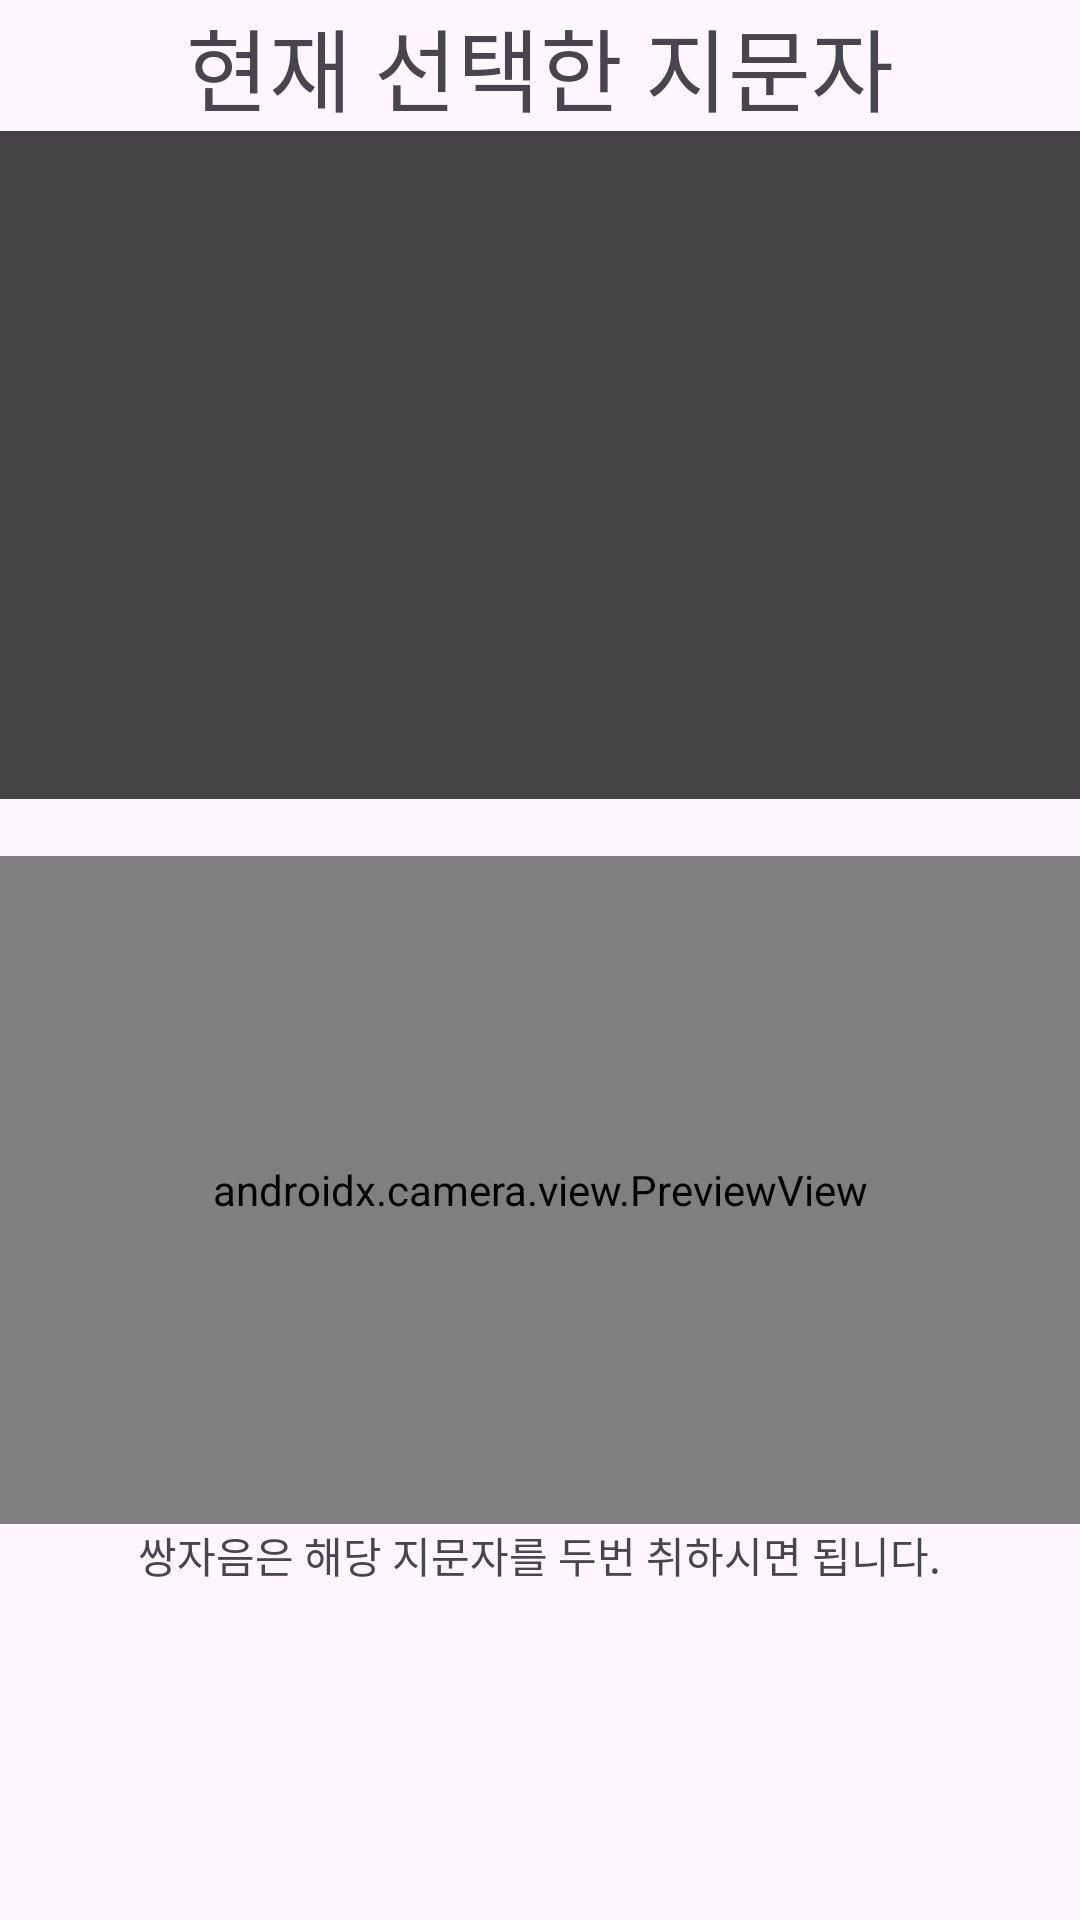

This screen was rendered from an Android layout file. Write that file and the resources it references.
<!-- AndroidManifest.xml: application theme Theme.Final_test -->
<!-- res/layout/activity_study.xml -->
<?xml version="1.0" encoding="utf-8"?>
<LinearLayout xmlns:android="http://schemas.android.com/apk/res/android"
    xmlns:tools="http://schemas.android.com/tools"
    android:layout_width="match_parent"
    android:layout_height="match_parent"
    android:orientation="vertical"
    android:weightSum="100"
    tools:context=".StudyActivity">

    <TextView
        android:layout_width="wrap_content"
        android:layout_height="wrap_content"
        android:text="현재 선택한 지문자"
        android:textSize="30dp"
        android:layout_gravity="center_horizontal
"
        android:id="@+id/select_study"/>

    <ImageView
        android:id="@+id/studyImage"
        android:layout_width="match_parent"
        android:layout_height="wrap_content"
        android:layout_weight="40"
        android:background="#444444"/>

    <TextView
        android:layout_width="wrap_content"
        android:layout_height="wrap_content"/>

    <androidx.camera.view.PreviewView
        android:id="@+id/previewView"
        android:layout_width="match_parent"
        android:layout_height="0dp"
        android:layout_weight="40" />

    <TextView
        android:layout_width="wrap_content"
        android:layout_height="wrap_content"
        android:layout_gravity="center"
        android:text="쌍자음은 해당 지문자를 두번 취하시면 됩니다."/>

</LinearLayout>
<!-- resources referenced by this layout -->
<resources>
  <style name="Theme.Final_test" parent="Base.Theme.Final_test" />
  <style name="Base.Theme.Final_test" parent="Theme.Material3.DayNight.NoActionBar">
          
          
      </style>
</resources>
